Labelled photos from "processed", an image-classification folder in ibrahimaddou/4ESGI_PROJET_Frameworks_Deep_Learning_Groupe5. The possible labels are: background, badge, briquet, telephone.

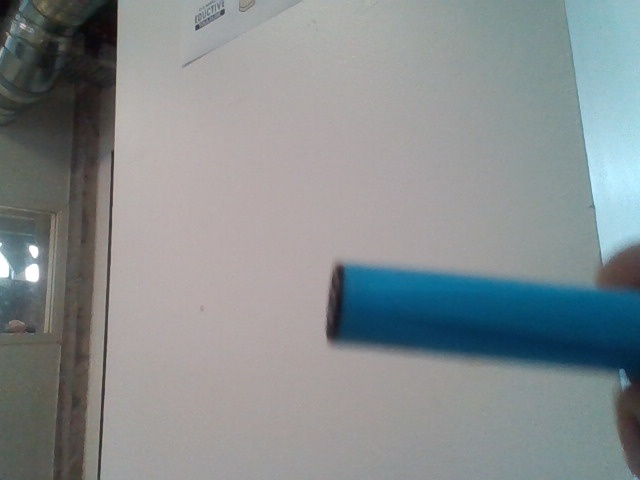
Label: briquet

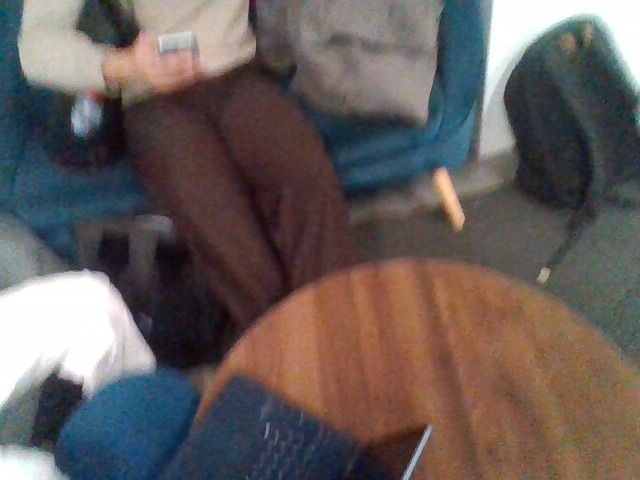
Label: background

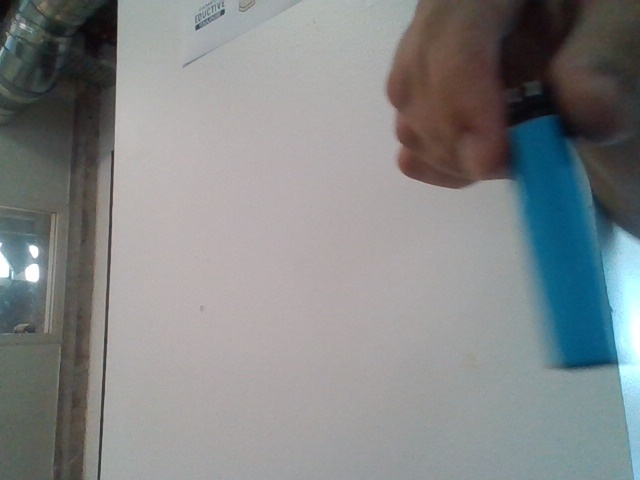
Label: briquet

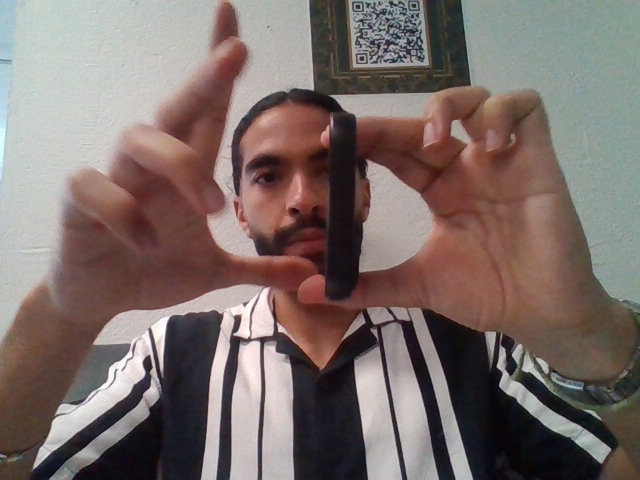
Label: telephone

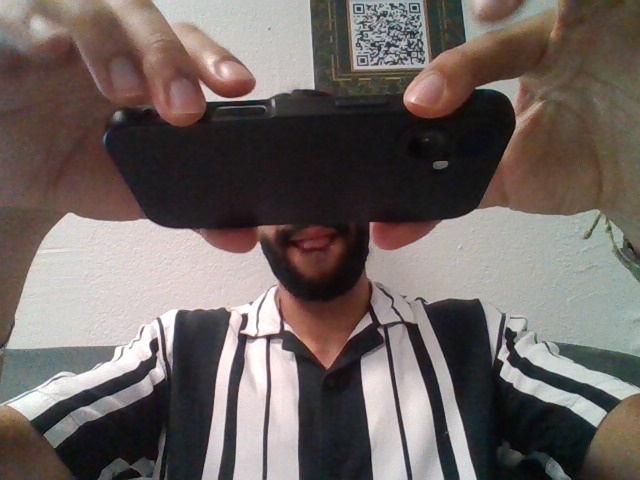
Label: telephone

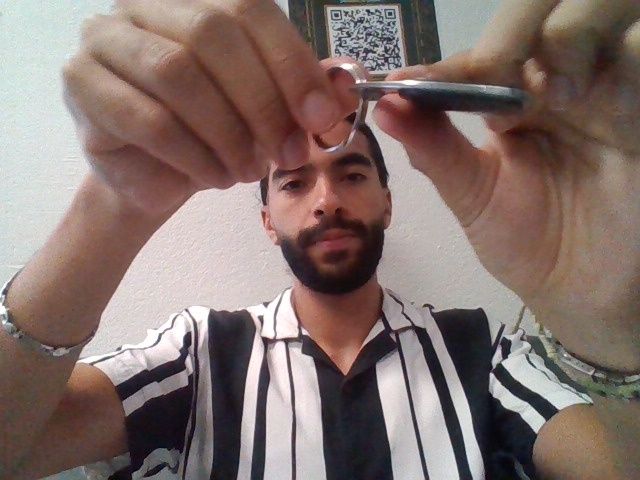
Label: badge
